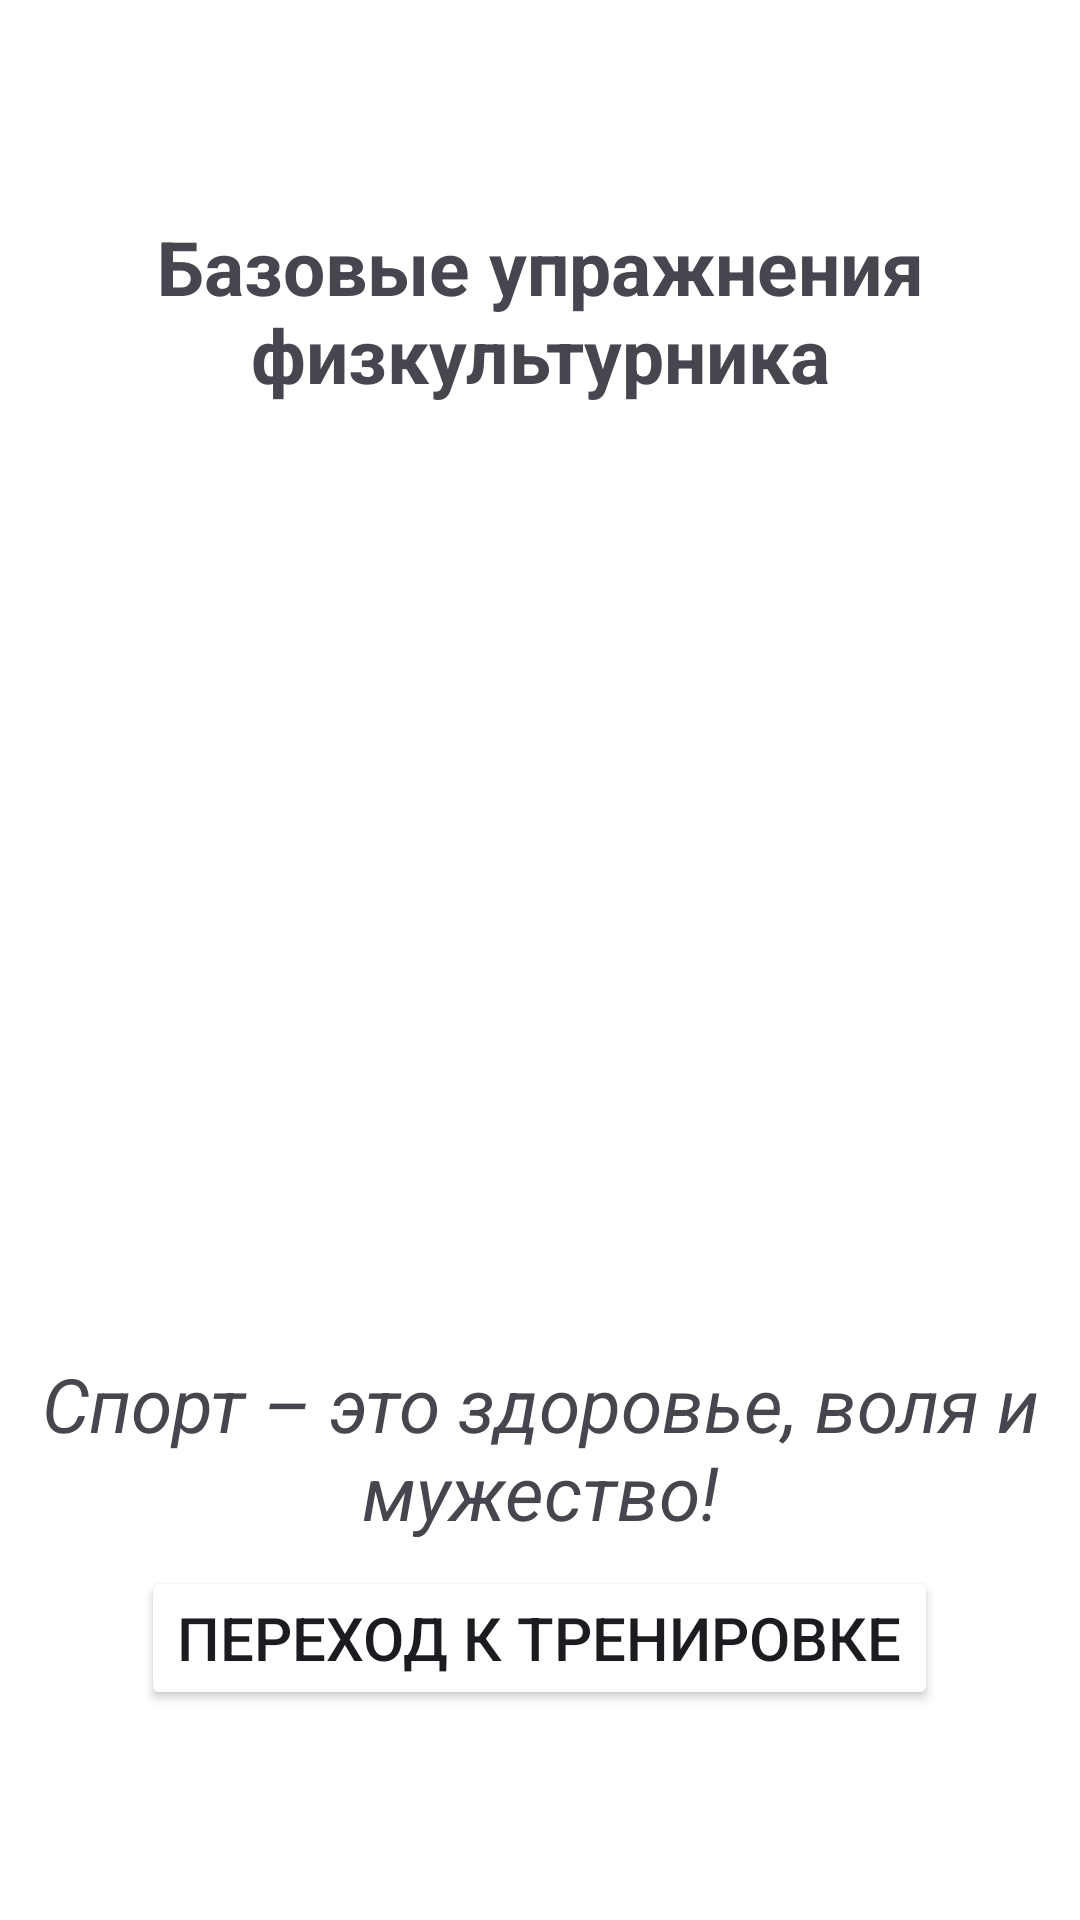

Here is an Android app screen rendered from its layout file. Give the layout XML and the strings, colors and styles it references.
<!-- AndroidManifest.xml: application theme Theme.Samojlov_AV_Homework_Module_13_number_1 -->
<!-- res/layout/activity_main.xml -->
<?xml version="1.0" encoding="utf-8"?>
<ScrollView xmlns:android="http://schemas.android.com/apk/res/android"
    xmlns:app="http://schemas.android.com/apk/res-auto"
    xmlns:tools="http://schemas.android.com/tools"
    android:id="@+id/main"
    android:layout_width="match_parent"
    android:layout_height="match_parent"
    android:background="@color/white"
    tools:context=".MainActivity">

    <LinearLayout
        android:layout_width="match_parent"
        android:layout_height="@dimen/layout_width"
        android:gravity="center"
        android:orientation="vertical"
        android:padding="@dimen/padding">

        <LinearLayout
            android:layout_width="match_parent"
            android:layout_height="wrap_content"
            android:layout_weight="1"
            android:orientation="vertical">

            <androidx.appcompat.widget.Toolbar
                android:id="@+id/toolbarMain"
                android:layout_width="match_parent"
                android:layout_height="wrap_content"
                android:background="@color/Blue"
                app:subtitleTextAppearance="@style/TextAppearance.AppCompat.Small"
                app:subtitleTextColor="@color/white"
                app:titleTextAppearance="@style/TextAppearance.AppCompat.Small"
                app:titleTextColor="@color/white"></androidx.appcompat.widget.Toolbar>

        </LinearLayout>

        <LinearLayout
            android:layout_width="match_parent"
            android:layout_height="wrap_content"
            android:layout_weight="1"
            android:orientation="vertical">

            <TextView
                android:id="@+id/titleTextViewMainTV"
                android:layout_width="match_parent"
                android:layout_height="wrap_content"
                android:layout_weight="1"
                android:gravity="center"
                android:text="@string/titleTextViewMainTV_Text"
                android:textColor="@color/Blue"
                android:textSize="@dimen/textSiZeTitleTV"
                android:textStyle="bold" />

            <ImageView
                android:id="@+id/firstImageMainIV"
                android:layout_width="@dimen/imageSizeMain"
                android:layout_height="@dimen/imageSizeMain"
                android:layout_gravity="center"
                android:layout_marginTop="@dimen/marginTop"
                android:layout_weight="1"
                android:scaleType="centerInside"
                android:src="@drawable/firstimage"></ImageView>

            <TextView
                android:id="@+id/sloganMainTV"
                android:layout_width="match_parent"
                android:layout_height="wrap_content"
                android:layout_marginTop="@dimen/marginTop"
                android:gravity="center"
                android:text="@string/sloganMainTV_Text"
                android:textColor="@color/Blue"
                android:textSize="@dimen/textSiZeTitleTV"
                android:textStyle="italic"></TextView>
        </LinearLayout>

        <LinearLayout
            android:layout_width="match_parent"
            android:layout_height="match_parent"
            android:layout_weight="1"
            android:gravity=""
            android:orientation="vertical">

            <Button
                android:id="@+id/startTrainingSessionBT"
                android:layout_width="wrap_content"
                android:layout_height="wrap_content"
                android:layout_gravity="center"
                android:layout_marginTop="@dimen/marginTop"
                android:backgroundTint="@color/Transparent"
                android:text="@string/startTrainingSessionBT_Text"
                android:textColor="@color/Blue_purple"
                android:textSize="@dimen/textSiZeBT"></Button>
        </LinearLayout>

    </LinearLayout>


</ScrollView>
<!-- resources referenced by this layout -->
<resources>
  <dimen name="imageSizeMain">300dp</dimen>
  <dimen name="layout_width">0dp</dimen>
  <dimen name="marginTop">8dp</dimen>
  <dimen name="padding">8dp</dimen>
  <dimen name="textSiZeBT">20sp</dimen>
  <dimen name="textSiZeTitleTV">25sp</dimen>
  <string name="sloganMainTV_Text">Спорт – это здоровье, воля и мужество!</string>
  <string name="startTrainingSessionBT_Text">Переход к тренировке</string>
  <string name="titleTextViewMainTV_Text">Базовые упражнения физкультурника</string>
  <style name="Theme.Samojlov_AV_Homework_Module_13_number_1" parent="Base.Theme.Samojlov_AV_Homework_Module_13_number_1" />
  <style name="Base.Theme.Samojlov_AV_Homework_Module_13_number_1" parent="Theme.Material3.DayNight.NoActionBar">
          
          
          <item name="actionOverflowButtonStyle">@style/OverFlow</item>
      </style>
  <style name="OverFlow" parent="Widget.AppCompat.ActionButton.Overflow">
          <item name="android:src">@drawable/menu_icon</item>
      </style>
  <!-- not gathered from this repository: default colours our renderer supplied (Android Studio template values) -->
  <color name="white">#FFFFFFFF</color>
</resources>
